Run: headless pygame with SDL's dummy video driver; simulated clock (each Clock.tick advances the game by its frame time, no real sleeping); random seed 0; keys injected as events and as key.get_pressed() state; no mouse input.
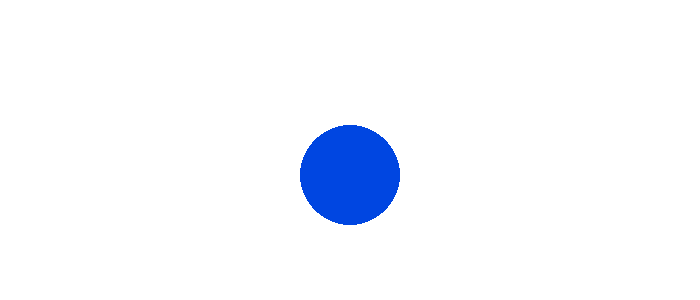
Frame 1 of 4 · flips 1–60 · no input
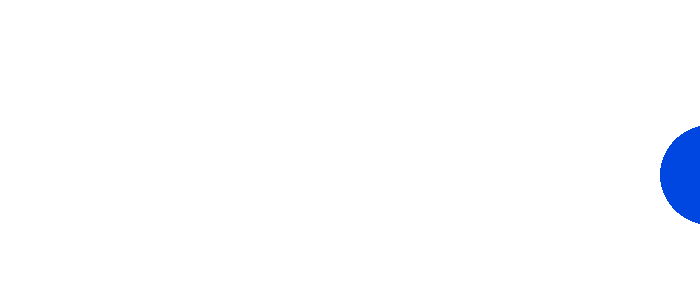
Frame 2 of 4 · flips 61–180 · tapped SPACE, RETURN · held RIGHT (→), D
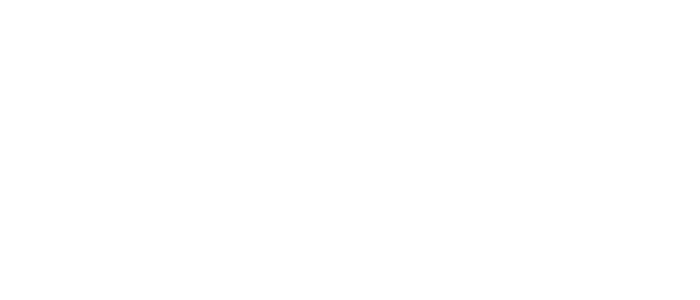
Frame 3 of 4 · flips 181–300 · held DOWN (↓), S
Frame 4 of 4 · flips 301–420 · held LEFT (←), A, UP (↑), W · screen same as frame 2, image omitted

The pygame program that drew these frames:

import pygame
import sys
FPS = 60
W = 700
H = 300
WHITE = (255,255, 255)
BLUE = (0, 70, 225)
RIGHT = 'to the right'
LEFT = 'to the left'
DOWN = 'to the down'
UP = 'to the up'
STOP = 'stop'
sc = pygame.display.set_mode((W,H))
clock = pygame.time.Clock()
x = W // 2
y = x // 2
r = 50
motion = STOP
while True:
    for i in pygame.event.get():
        if i.type == pygame.QUIT:
            sys.exit()

        elif i.type == pygame.KEYDOWN:
            if i.key == pygame.K_LEFT:
                motion = LEFT
            elif i.key == pygame.K_RIGHT:
                motion = RIGHT
            elif i.key == pygame.K_DOWN:
                motion = DOWN
            elif i.key == pygame.K_UP:
                motion = UP
        elif i.type == pygame.KEYUP:
            if i.key in [pygame.K_LEFT, pygame.K_RIGHT, pygame.K_DOWN, pygame.K_UP]:
                motion = STOP
    if motion == LEFT:
        x -= 3
    elif motion == RIGHT:
        x += 3
    elif motion == DOWN:
        y += 3
    elif motion == UP:
        y -= 3
    sc.fill(WHITE)
    pygame.draw.circle(sc, BLUE, (x, y), r)
    pygame.display.update()
    clock.tick(FPS)
